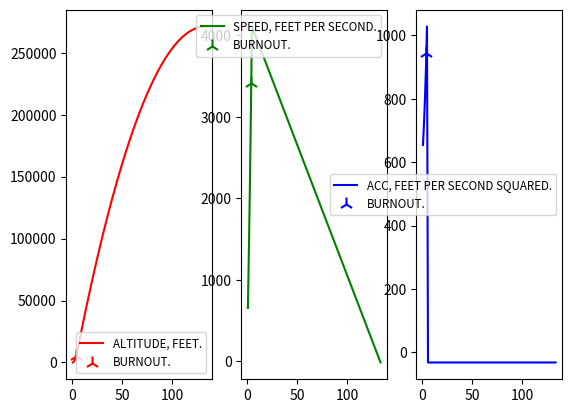

The script that saved this image:
import numpy as np
import matplotlib.pyplot as plt
import pandas as pd

def linearInterpolation(x, xx, yy):
          lowIndex = None
          highIndex = None
          index = -1
          for number in xx:
                    index += 1
                    if number > x:
                              if highIndex == None:
                                        highIndex = index
                              elif number < xx[highIndex]:
                                        highIndex = index
                    if number < x:
                              if lowIndex == None:
                                        lowIndex = index
                              elif number > xx[lowIndex]:
                                        lowIndex = index
          if lowIndex == None:
                    lowIndex = 0
          if highIndex == None:
                    highIndex = -1
          # print(x, xx[lowIndex], xx[highIndex], yy[lowIndex], yy[highIndex])
          y = yy[lowIndex] + ((x - xx[lowIndex]) * ((yy[highIndex] - yy[lowIndex]) / (xx[highIndex] - xx[lowIndex])))
          return y

def burnTimeForRocket(
	finalAltitude, # Meters.
	gravity, # Meters per second squared.
	ISP, # Seconds.
	M0, # Kilograms.
	MF # Kilograms.
):
	
	TEMP1 = finalAltitude - (gravity / 2.0) * (ISP ** 2) * ((np.log(M0 / MF)) ** 2)
	TEMP2 = gravity * ISP
	TEMP3 = TEMP2 * ((MF / (M0 - MF)) * np.log(MF / M0) + 1)
	TEMP4 = TEMP2 * np.log(M0 / MF)
	TEMP5 = TEMP1 / (TEMP3 - TEMP4)
	return TEMP5

def chargerBlueRocket():

	"""

	GIVENS ALLOCATED IN MEMORY BELOW.
	FIND:
		A) BURNOUT VELOCITY
		B) BURNOUT ALTITUDE
		C) MAXIMUM ALTITUDE
		D) PLOT ACCELERATION AS A FUNCTION OF TIME.
		E) PLOT VELOCITY AS A FUNCTION OF TIME.
		F) PLOT HEIGHT AS A FUNCTION OF TIME.

	THIS IS THE WAY:

		1 = (lbf * s^2) / (32.2 * lbm * ft)

	"""

	print("SP03A")

	# CONSTANTS.
	GRAVITY = 32.2 # FEET PER SECOND SQUARED.
	DT = 1 # SECONDS.
	MAX_TIME = 400.0 # SECONDS.

	# ROCKET PARAMETERS.
	ISP = 242 # SECONDS. SPECIFIC IMPULSE.
	M0 = 79.4 # LBM. INITIAL ROCKET MASS.
	MP = 30.3 # LBM. PROPELLANT MASS.
	MF = M0 - MP # LBM. FINAL ROCKET MASS.
	TB = 4.33 # SECONDS. BURN TIME.

	# STATE.
	TOF = 0.0 # SECONDS. TIME OF FLIGHT.
	H0 = 0.0 # POSITION. FEET.
	V0 = 0.0 # VELOCITY. FEET PER SECOND.
	MASS = M0 # LBM. CURRENT ROCKET MASS.

	# DERIVATIVE.
	A0 = 0.0 # ACCELERATION. FEET PER SECOND SQUARED.

	# MOTOR MODEL.
	MDOT = (M0 - MF) / TB # LBM PER SECOND.
	CONSTANT_THRUST = (ISP * GRAVITY * MDOT) / GRAVITY # LBF.

	# DATA.
	DATA = {
		"TOF": [],
		"POS": [],
		"VEL": [],
		"ACC": []
	}

	# LOOP.
	LAST_TIME = 0.0
	GO = True
	while GO:

		# DERIVATIVE.
		if TOF < TB:
			A0 = ((CONSTANT_THRUST / MASS) * GRAVITY) - GRAVITY
		else:
			A0 = 0.0 - GRAVITY

		# INTEGRATE STATE USING EULER'S METHOD.
		TOF += DT
		H0 += V0 * DT
		V0 += A0 * DT

		# ADJUST MASS.
		FUEL_USED = MDOT * TOF
		MASS = (M0 - FUEL_USED)

		# STORE DATA.
		DATA["TOF"].append(TOF)
		DATA["POS"].append(H0)
		DATA["VEL"].append(V0)
		DATA["ACC"].append(A0)

		# CONSOLE REPORT.
		if round(TOF, 3).is_integer() and TOF != LAST_TIME:
			print(f"TOF {TOF:.2f}; HEIGHT {H0:.2f}; SPEED {V0:.2f}")
			LAST_TIME = TOF

		# END CHECK.
		if V0 < 0.0:
			print("FALLING")
			GO = False
		if H0 < 0.0:
			print("GROUND COLLISION.")
			GO = False
		if np.isnan(H0):
			print("NOT A NUMBER.")
			GO = False
		if TOF > MAX_TIME:
			print("MAX TIME EXCEEDED")
			GO = False

	# Figure.
	fig = plt.figure()
	
	# Data frame.
	df = pd.DataFrame(DATA)

	# Subplots.
	height = fig.add_subplot(131)
	speed = fig.add_subplot(132)
	acc = fig.add_subplot(133)

	# Plot.
	height.plot(df.iloc[:, 0], df.iloc[:, 1], color="red", label="ALTITUDE, FEET.")
	ALT_BURNOUT = linearInterpolation(TB, df.iloc[:, 0].to_list(), df.iloc[:, 1].to_list())
	height.scatter(TB, ALT_BURNOUT, color="red", marker="2", label="BURNOUT.", s=100)
	height.legend(fontsize="small")

	speed.plot(df.iloc[:, 0], df.iloc[:, 2], color="green", label="SPEED, FEET PER SECOND.")
	VEL_BURNOUT = linearInterpolation(TB, df.iloc[:, 0].to_list(), df.iloc[:, 2].to_list())
	speed.scatter(TB, VEL_BURNOUT, color="green", marker="2", label="BURNOUT.", s=100)
	speed.legend(fontsize="small")

	acc.plot(df.iloc[:, 0], df.iloc[:, 3], color="blue", label="ACC, FEET PER SECOND SQUARED.")
	ACC_BURNOUT = linearInterpolation(TB, df.iloc[:, 0].to_list(), df.iloc[:, 3].to_list())
	acc.scatter(TB, ACC_BURNOUT, color="blue", marker="2", label="BURNOUT.", s=100)
	acc.legend(fontsize="small")

	# Report.
	print(f"ALTITUDE AT BURNOUT IS {ALT_BURNOUT:.2f} FEET.")
	print(f"VELOCITY AT BURNOUT IS {VEL_BURNOUT:.2f} FEET PER SECOND.")
	print(f"MAXIMUM ALTITUDE IS {df.iloc[-1, 1]:.2f} FEET.")

	# Show.
	plt.show()



if __name__ == "__main__":

	# Textbook 3.4.
	print("\n")
	x = burnTimeForRocket(
		finalAltitude=20000,
		gravity=9.81,
		ISP=150,
		M0=100,
		MF=50
	)
	print(f"TEXTBOOK 3.4 : BURN TIME IS {x} SECONDS.\n\n")

	# Special problem SP03A.
	chargerBlueRocket()
